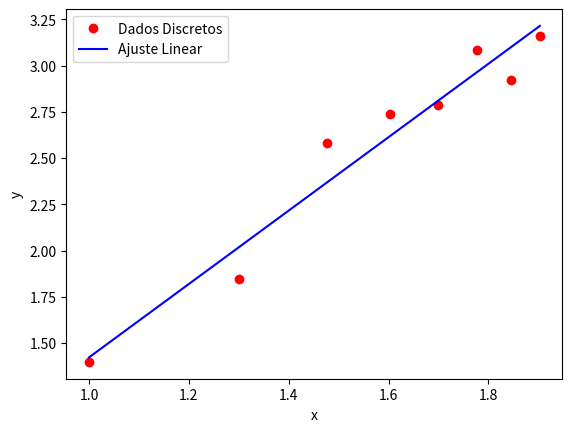

The matplotlib source for this figure:
import numpy as np
import math
import pandas as pd
import matplotlib.pyplot as plt

# Dados de entrada
date = {
    'x' : np.log10([10,20,30,40,50,60,70,80]),
    'y' : np.log10([25,70,380,550,610,1220,830,1450]),
    }

df = pd.DataFrame(date)

# df['y']= np.log(df['y'])

#Cálculos
n = len(df['x'])
sum_x = np.sum(df['x'])
sum_y = np.sum(df['y'])
sum_xx = np.sum(df['x']*df['x'])
sum_yx = np.sum(df['y']*df['x'])

#Construindo as matrizes A e b
A = np.array([[n, sum_x],
              [sum_x, sum_xx]])

b = np.array([sum_y, sum_yx])

# Solução do Sistema Linear
ai= np.linalg.solve(A,b)

# Gráfico
plt.plot(df['x'],df['y'],'or',label= 'Dados Discretos')
plt.plot(df['x'],ai[0]+ai[1]*df['x'],'-b',label = 'Ajuste Linear')
plt.legend()
plt.xlabel('x')
plt.ylabel('y')


#Cálculos adicionais
Sr = np.sum((df['y'] - ai[0]-ai[1]*df['x'])**2)
y_mean = np.mean(df['y'])
St = np.sum((df['y'] - y_mean)**2)
R2 = (St - Sr)/St
print(R2)
plt.show()
